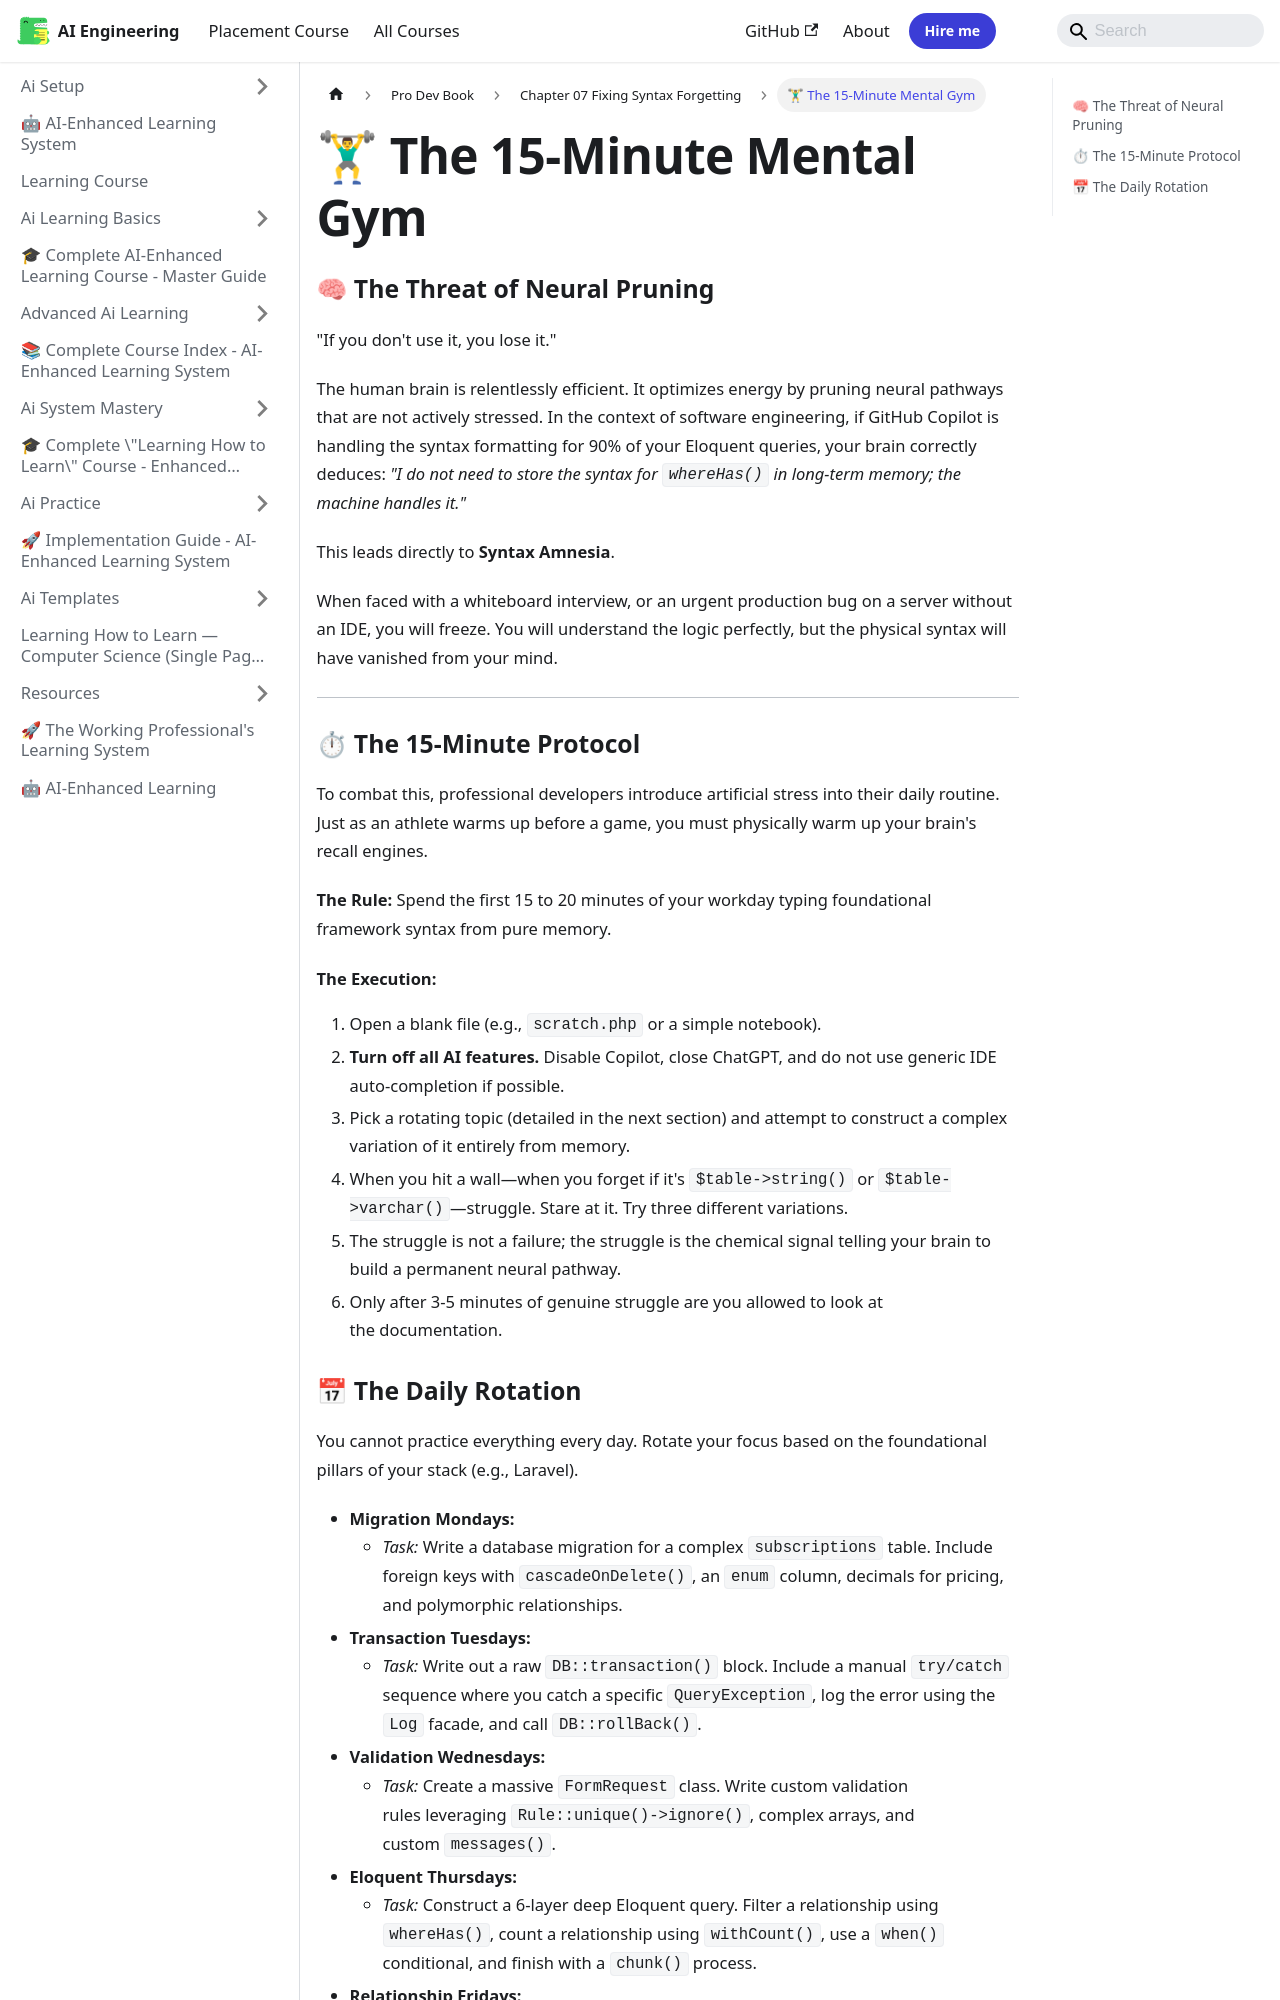

repository: Raushan666java/ai-engineering-journey · page: learning-course/Pro-Dev-book/Chapter_07_Fixing_Syntax_Forgetting/01_The_15_Minute_Mental_Gym/index.html · generator: mkdocs

---
slug: /learning-course/Pro-Dev-book/Chapter_07_Fixing_Syntax_Forgetting/01_The_15_Minute_Mental_Gym
title: "🏋♂ The 15-Minute Mental Gym"
sidebar_label: "🏋♂ The 15-Minute Mental Gym"
sidebar_position: 1
description: "The human brain is relentlessly efficient. It optimizes energy by pruning neural pathways that are not actively stressed. In the context of software"
---
# 🏋♂ The 15-Minute Mental Gym

### 🧠 The Threat of Neural Pruning

"If you don't use it, you lose it."

The human brain is relentlessly efficient. It optimizes energy by pruning neural pathways that are not actively stressed. In the context of software engineering, if GitHub Copilot is handling the syntax formatting for 90% of your Eloquent queries, your brain correctly deduces: *"I do not need to store the syntax for `whereHas()` in long-term memory; the machine handles it."*

This leads directly to **Syntax Amnesia**. 

When faced with a whiteboard interview, or an urgent production bug on a server without an IDE, you will freeze. You will understand the logic perfectly, but the physical syntax will have vanished from your mind.

---

### ⏱ The 15-Minute Protocol

To combat this, professional developers introduce artificial stress into their daily routine. Just as an athlete warms up before a game, you must physically warm up your brain's recall engines.

**The Rule:** Spend the first 15 to 20 minutes of your workday typing foundational framework syntax from pure memory. 

#### The Execution:
1. Open a blank file (e.g., `scratch.php` or a simple notebook).
2. **Turn off all AI features.** Disable Copilot, close ChatGPT, and do not use generic IDE auto-completion if possible.
3. Pick a rotating topic (detailed in the next section) and attempt to construct a complex variation of it entirely from memory.
4. When you hit a wall—when you forget if it's `$table->string()` or `$table->varchar()`—struggle. Stare at it. Try three different variations. 
5. The struggle is not a failure; the struggle is the chemical signal telling your brain to build a permanent neural pathway.
6. Only after 3-5 minutes of genuine struggle are you allowed to look at the documentation.
